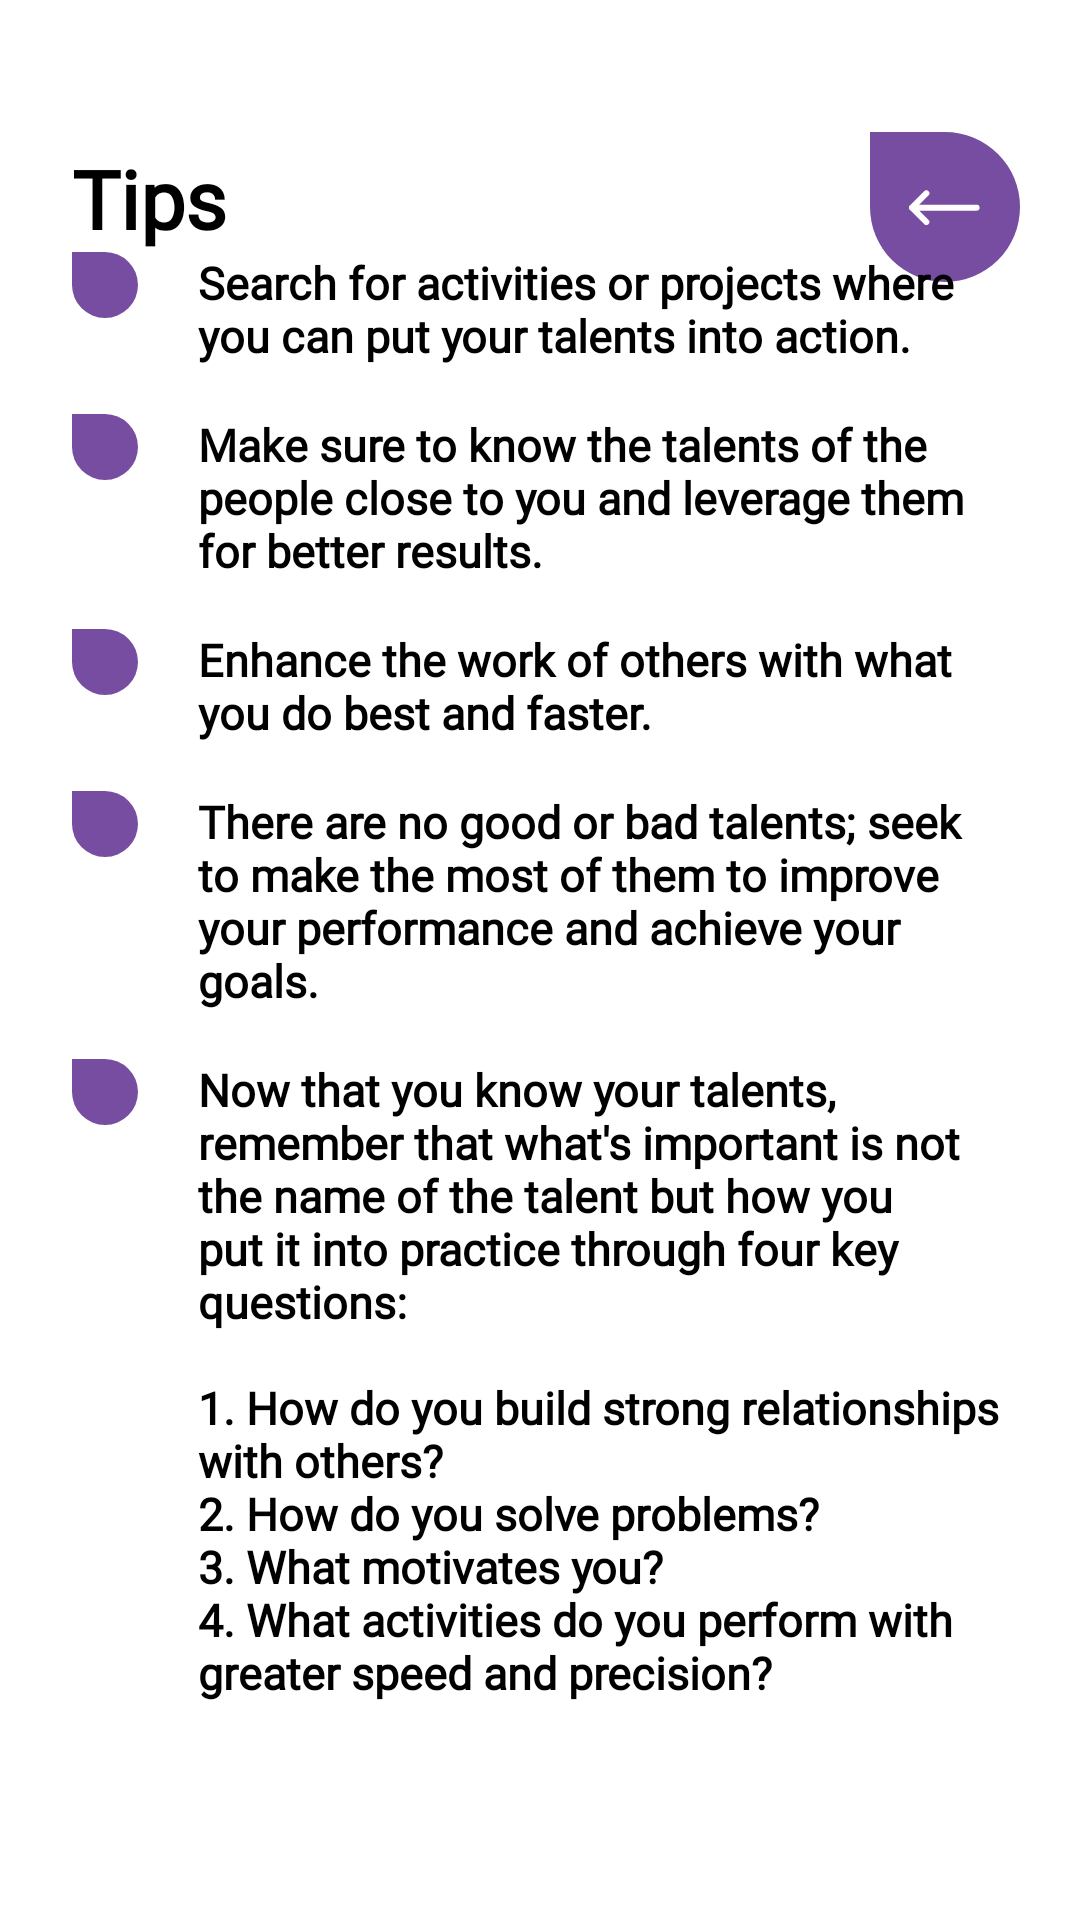

Here is an Android app screen rendered from its layout file. Give the layout XML and the strings, colors and styles it references.
<!-- AndroidManifest.xml: application theme Theme.Talent_project -->
<!-- res/layout/dialog_tips_layout.xml -->
<?xml version="1.0" encoding="utf-8"?>


<androidx.constraintlayout.widget.ConstraintLayout
xmlns:android="http://schemas.android.com/apk/res/android"
xmlns:app="http://schemas.android.com/apk/res-auto"
android:layout_width="wrap_content"
android:layout_height="wrap_content"
    android:layout_gravity="center"
    android:background="@drawable/dtl_popup_border"
    >

    <Space
        android:id="@+id/dtl_top_space"
        android:layout_width="wrap_content"
        android:layout_height="wrap_content"
        app:layout_constraintStart_toStartOf="parent"
        app:layout_constraintEnd_toEndOf="parent"
        app:layout_constraintTop_toTopOf="parent"
        android:layout_marginTop="24dp"/>

    <com.google.android.material.imageview.ShapeableImageView
        android:id="@+id/dtl_btn_back"
        android:layout_width="50dp"
        android:layout_height="50dp"
        android:layout_marginTop="20dp"
        android:layout_marginEnd="20dp"
        android:background="@color/purple"
        app:layout_constraintTop_toTopOf="@id/dtl_top_space"
        app:layout_constraintEnd_toEndOf="parent"
        app:shapeAppearanceOverlay="@style/button_rounded_left" />

    <androidx.appcompat.widget.AppCompatImageView
        android:layout_width="wrap_content"
        android:layout_height="wrap_content"
        android:src="@drawable/ic_vector_back"
        android:forceDarkAllowed="false"
        app:layout_constraintStart_toStartOf="@id/dtl_btn_back"
        app:layout_constraintEnd_toEndOf="@id/dtl_btn_back"
        app:layout_constraintTop_toTopOf="@id/dtl_btn_back"
        app:layout_constraintBottom_toBottomOf="@id/dtl_btn_back"/>

    <TextView
        android:id="@+id/dtl_tips_title"
        android:layout_width="match_parent"
        android:layout_height="wrap_content"
        android:layout_marginStart="24dp"
        android:layout_marginEnd="24dp"
        android:layout_marginTop="24dp"
        android:layout_marginBottom="24dp"
        android:textSize="27sp"
        android:fontFamily="@font/inter"
        android:textStyle="bold"
        android:textAlignment="textStart"
        android:textColor="@color/main_text_color"
        app:layout_constraintTop_toTopOf="@id/dtl_top_space"
        app:layout_constraintStart_toStartOf="parent"
        app:layout_constraintEnd_toEndOf="parent"
        android:text="Tips"/>

    <LinearLayout
        android:id="@+id/dtl_ll_tips"
        android:layout_width="wrap_content"
        android:layout_height="wrap_content"
        app:layout_constraintStart_toStartOf="@id/dtl_tips_title"
        app:layout_constraintTop_toBottomOf="@id/dtl_tips_title"
        android:layout_marginTop="@dimen/dtl_margin_title_tips"
        android:orientation="vertical"
        >

        <LinearLayout
            android:id="@+id/dtl_ll_tips_1"
            android:layout_width="match_parent"
            android:layout_height="wrap_content"
            android:layout_marginBottom="16dp"
            android:layout_marginEnd="50dp"
            >

            <com.google.android.material.imageview.ShapeableImageView
                android:layout_width="22dp"
                android:layout_height="22dp"
                android:background="@color/purple"
                app:shapeAppearanceOverlay="@style/button_rounded_left_small" />

            <TextView
                android:layout_width="match_parent"
                android:layout_height="wrap_content"
                android:layout_marginStart="20dp"
                android:text="@string/dtl_txt_tips_1"
                android:textStyle="bold"
                android:textSize="15sp"
                android:fontFamily="@font/inter"
                android:textColor="@color/main_text_color"
                />
        </LinearLayout>

        <LinearLayout
            android:id="@+id/dtl_ll_tips_2"
            android:layout_width="match_parent"
            android:layout_height="wrap_content"
            android:layout_marginBottom="16dp"
            android:layout_marginEnd="50dp"
            >

            <com.google.android.material.imageview.ShapeableImageView
                android:layout_width="22dp"
                android:layout_height="22dp"
                android:background="@color/purple"
                app:shapeAppearanceOverlay="@style/button_rounded_left_small" />

            <TextView
                android:layout_width="match_parent"
                android:layout_height="wrap_content"
                android:layout_marginStart="20dp"
                android:text="@string/dtl_txt_tips_2"
                android:textStyle="bold"
                android:textSize="15sp"
                android:fontFamily="@font/inter"
                android:textColor="@color/main_text_color"
                />
        </LinearLayout>
        <LinearLayout
            android:id="@+id/dtl_ll_tips_3"
            android:layout_width="match_parent"
            android:layout_height="wrap_content"
            android:layout_marginBottom="16dp"
            android:layout_marginEnd="50dp"
            >

            <com.google.android.material.imageview.ShapeableImageView
                android:layout_width="22dp"
                android:layout_height="22dp"
                android:background="@color/purple"
                app:shapeAppearanceOverlay="@style/button_rounded_left_small" />

            <TextView
                android:layout_width="match_parent"
                android:layout_height="wrap_content"
                android:layout_marginStart="20dp"
                android:text="@string/dtl_txt_tips_3"
                android:textStyle="bold"
                android:textSize="15sp"
                android:fontFamily="@font/inter"
                android:textColor="@color/main_text_color"
                />
        </LinearLayout>
        <LinearLayout
            android:id="@+id/dtl_ll_tips_4"
            android:layout_width="match_parent"
            android:layout_height="wrap_content"
            android:layout_marginBottom="16dp"
            android:layout_marginEnd="50dp"
            >

            <com.google.android.material.imageview.ShapeableImageView
                android:layout_width="22dp"
                android:layout_height="22dp"
                android:background="@color/purple"
                app:shapeAppearanceOverlay="@style/button_rounded_left_small" />

            <TextView
                android:layout_width="match_parent"
                android:layout_height="wrap_content"
                android:layout_marginStart="20dp"
                android:text="@string/dtl_txt_tips_4"
                android:textStyle="bold"
                android:textSize="15sp"
                android:fontFamily="@font/inter"
                android:textColor="@color/main_text_color"
                />
        </LinearLayout>
        <LinearLayout
            android:id="@+id/dtl_ll_tips_5"
            android:layout_width="match_parent"
            android:layout_height="wrap_content"
            android:layout_marginBottom="16dp"
            android:layout_marginEnd="50dp"
            >

            <com.google.android.material.imageview.ShapeableImageView
                android:layout_width="22dp"
                android:layout_height="22dp"
                android:background="@color/purple"
                app:shapeAppearanceOverlay="@style/button_rounded_left_small" />

            <TextView
                android:layout_width="match_parent"
                android:layout_height="wrap_content"
                android:layout_marginStart="20dp"
                android:text="@string/dtl_txt_tips_5"
                android:textStyle="bold"
                android:textSize="15sp"
                android:fontFamily="@font/inter"
                android:textColor="@color/main_text_color"
                />
        </LinearLayout>
    </LinearLayout>

<Space
    android:layout_width="wrap_content"
    android:layout_height="wrap_content"
    app:layout_constraintStart_toStartOf="parent"
    app:layout_constraintEnd_toEndOf="parent"
    app:layout_constraintTop_toBottomOf="@id/dtl_ll_tips"
    android:layout_marginTop="24dp"/>

</androidx.constraintlayout.widget.ConstraintLayout>
<!-- resources referenced by this layout -->
<resources>
  <color name="main_text_color">#FF000000</color>
  <color name="purple">#774DA2</color>
  <dimen name="dtl_margin_title_tips">@dimen/_30sdp</dimen>
  <!-- drawable dtl_popup_border (drawable-hdpi) -->
  <?xml version="1.0" encoding="utf-8"?>
  
  
  <shape xmlns:android="http://schemas.android.com/apk/res/android">
      <solid android:color="@color/white_black" />
      <scorners android:radius="20dp" />
      <corners android:topRightRadius="50dp" android:topLeftRadius="50dp" />
  </shape>
  <!-- drawable ic_vector_back (drawable) -->
  <vector xmlns:android="http://schemas.android.com/apk/res/android"
      android:width="24dp"
      android:height="12dp"
      android:viewportWidth="24"
      android:viewportHeight="12">
    <path
        android:pathData="M1,6.219H22.517M5.782,1.437L1,6.219L5.782,1.437ZM1,6.219L5.782,11.001L1,6.219Z"
        android:strokeLineJoin="round"
        android:strokeWidth="2"
        android:fillColor="#00000000"
        android:strokeColor="#ffffff"
        android:strokeLineCap="round"/>
  </vector>
  <string name="dtl_txt_tips_1">Search for activities or projects where you can put your talents into action.</string>
  <string name="dtl_txt_tips_2">Make sure to know the talents of the people close to you and leverage them for better results.</string>
  <string name="dtl_txt_tips_3">Enhance the work of others with what you do best and faster.</string>
  <string name="dtl_txt_tips_4">There are no good or bad talents; seek to make the most of them to improve your performance and achieve your goals.</string>
  <string name="dtl_txt_tips_5">Now that you know your talents, remember that what\'s important is not the name of the talent but how you put it into practice through four key questions:\n\n1. How do you build strong relationships with others?\n2. How do you solve problems?\n3. What motivates you?\n4. What activities do you perform with greater speed and precision?</string>
  <style name="button_rounded_left">
          <item name="cornerSizeTopRight">25dp</item>
          <item name="cornerFamilyTopRight">rounded</item>
          <item name="cornerSizeBottomLeft">25dp</item>
          <item name="cornerFamilyBottomLeft">rounded</item>
          <item name="cornerSizeBottomRight">25dp</item>
          <item name="cornerFamilyBottomRight">rounded</item>
      </style>
  <style name="button_rounded_left_small">
          <item name="cornerSizeTopRight">11dp</item>
          <item name="cornerFamilyTopRight">rounded</item>
          <item name="cornerSizeBottomLeft">11dp</item>
          <item name="cornerFamilyBottomLeft">rounded</item>
          <item name="cornerSizeBottomRight">11dp</item>
          <item name="cornerFamilyBottomRight">rounded</item>
      </style>
  <style name="Theme.Talent_project" parent="Theme.MaterialComponents.DayNight.NoActionBar">
          
          <item name="colorPrimary">@color/purple</item>
          <item name="colorPrimaryVariant">@color/purple</item>
          <item name="colorOnPrimary">@color/black</item>
          
          <item name="colorSecondary">@color/purple</item>
          <item name="colorSecondaryVariant">@color/purple</item>
          <item name="colorOnSecondary">@color/black</item>
          
          <item name="android:statusBarColor" tools:targetApi="l">?attr/colorPrimaryVariant</item>
          
      </style>
  <color name="white_black">#FFFFFFFF</color>
  <color name="black">#FF000000</color>
</resources>
